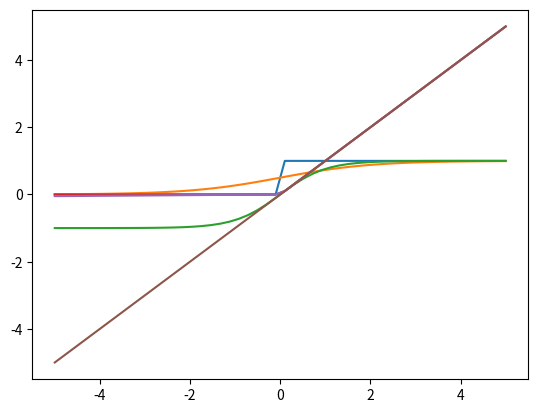

The matplotlib source for this figure:
%matplotlib inline

import numpy as np
import matplotlib.pyplot as plt

def step_function(x):
    return np.where(x<=0, 0, 1)

x = np.linspace(-5, 5)
y = step_function(x)

plt.plot(x, y)
plt.show()

%matplotlib inline

import numpy as np
import matplotlib.pylab as plt

def sigmoid_function(x):
    return 1/(1+np.exp(-x))

x = np.linspace(-5, 5)
y = sigmoid_function(x)

plt.plot(x, y)
plt.show()

%matplotlib inline

import numpy as np
import matplotlib.pylab as plt

def tanh_function(x):
    return np.tanh(x)

x = np.linspace(-5, 5)
y = tanh_function(x)

plt.plot(x, y)
plt.show()

%matplotlib inline

import numpy as np
import matplotlib.pylab as plt

def relu_function(x):
    return np.where(x <= 0, 0, x)

x = np.linspace(-5, 5)
y = relu_function(x)

plt.plot(x, y)
plt.show()

%matplotlib inline

import numpy as np
import matplotlib.pylab as plt

def leaky_relu_function(x):
    return np.where(x <= 0, 0.01*x, x)

x = np.linspace(-5, 5)
y = leaky_relu_function(x)

plt.plot(x, y)
plt.show()

%matplotlib inline

import numpy as np
import matplotlib.pylab as plt

x = np.linspace(-5, 5)
y = x

plt.plot(x, y)
plt.show()

import numpy as np

def softmax_function(x):
    return np.exp(x)/np.sum(np.exp(x)) # SoftMax函数

y = softmax_function(np.array([1,2,3]))
print(y)

